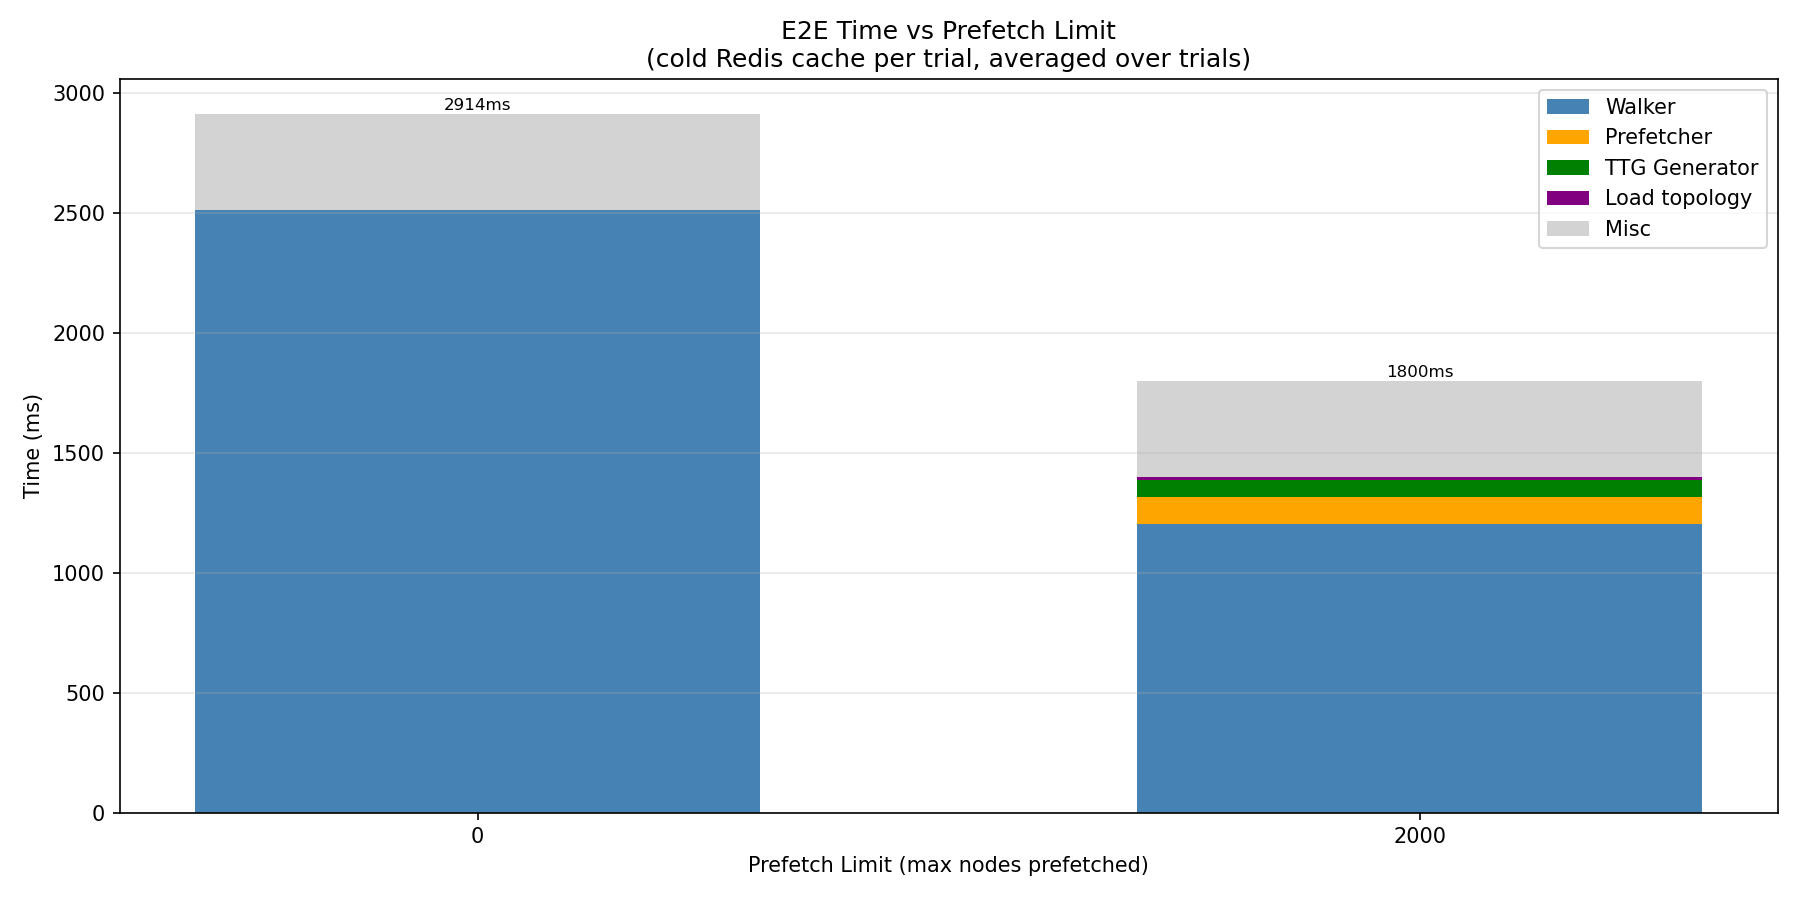

Source data for this figure (header and first rows):
prefetch_limit, trial, e2e_ms, topo_idx_ms, ttg_ms, prefetch_ms, walker_ms
0, 1, 2861, 0.000, 0.000, 0.000, 2462
0, 2, 2920, 0.000, 0.000, 0.000, 2525
